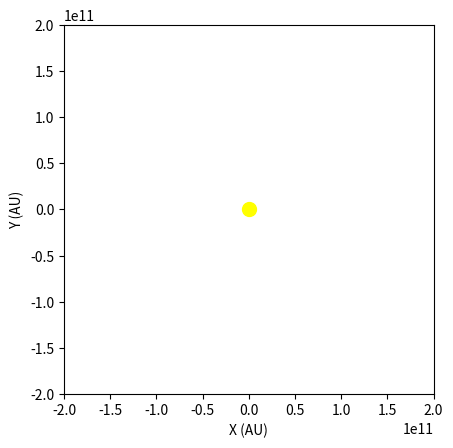

Here is the Python script that generated this plot: (Note: this script raises an exception after producing the figure.)
import numpy as nump
import matplotlib.pyplot as ploty
from matplotlib.animation import FuncAnimation

planetData = [
    ["Mars", 0.107, 1.523, 0.53, 1.03, 1.88, 0.09],
    ["Venus", 0.815, 0.723, 0.95, 243.02, 0.62, 0.01],
    ["Mercury", 0.055, 0.387, 0.38, 58.65, 0.24, 0.21],
    ["Earth", 1, 1, 1, 1, 1, 0.02],
]

massVenusEarthMasses = 0.815
distanceVenusAu = 0.723
eccentricityVenus = 0.01
orbitalPeriodVenusYears = 0.62

massEarthEarthMasses = 1
distanceEarthAu = 1
eccentricityEarth = 0.02
orbitalPeriodEarthYears = 1

distanceVenusM = distanceVenusAu * 1.496e11
distanceEarthM = distanceEarthAu * 1.496e11
massVenusKg = massVenusEarthMasses * 5.972e24
massEarthKg = massEarthEarthMasses * 5.972e24
orbitalPeriodVenusS = orbitalPeriodVenusYears * 365.25 * 86400
orbitalPeriodEarthS = orbitalPeriodEarthYears * 365.25 * 86400

def generateEllipsePoints(semiMajorAxis, eccentricity, numPoints=1000):
    theta = nump.linspace(0, 2 * nump.pi, numPoints)
    c = semiMajorAxis * eccentricity
    a = semiMajorAxis
    b = a * nump.sqrt(1 - eccentricity**2)
    xCoords = c + a * nump.cos(theta)
    yCoords = b * nump.sin(theta)
    return xCoords, yCoords

fig, ax = ploty.subplots()

def planetPosition(time, distanceM, massKg, orbitalPeriodS, eccentricity, inclinationRad=0):
    meanAnomaly = (2 * nump.pi * time) / orbitalPeriodS
    trueAnomaly = meanAnomaly
    distanceSun = distanceM
    x = distanceSun * nump.cos(trueAnomaly)
    y = distanceSun * nump.sin(trueAnomaly) * nump.cos(inclinationRad)
    return x, y

orbits = []
for planet in planetData:
    semiMajorAxis = planet[2]
    ecc = planet[5]
    x, y = generateEllipsePoints(semiMajorAxis, ecc)
    orbit, = ax.plot(x, y, label=planet[0])
    orbits.append(orbit)

ax.set_xlim(-2e11, 2e11)
ax.set_ylim(-2e11, 2e11)

venus, = ax.plot([], [], 'o', markersize=5, color='orange', label='Venus')
earth, = ax.plot([], [], 'o', markersize=5, color='blue', label='Earth')
connectionLine, = ax.plot([], [], '-', color='purple', alpha=0.8)
sun, = ax.plot([0], [0], 'o', markersize=10, color='yellow', label='Sun')

lines = []
venusPathX = []
venusPathY = []
earthPathX = []
earthPathY = []

intervalSum = 10 / 1234
print(intervalSum)

def update(frame):
    # Calculate time in seconds for Earth and Venus
    timeEarth = frame * 86400
    timeVenus = frame * 86400 * (2/1.446)  # Constant needed to multiply Venus's speed

    # Calculate positions of Venus and Earth based on time and orbital parameters
    xVenus, yVenus = planetPosition(timeVenus, distanceVenusM, massVenusKg, orbitalPeriodVenusS, eccentricityVenus)
    xEarth, yEarth = planetPosition(timeEarth, distanceEarthM, massEarthKg, orbitalPeriodEarthS, eccentricityEarth)

    # Update positions of Venus and Earth in the plot
    venus.set_data(xVenus, yVenus)
    earth.set_data(xEarth, yEarth)

    # Update the connection line between Venus and Earth
    connectionLine.set_data([xVenus, xEarth], [yVenus, yEarth])

    # Append positions to path lists for plotting paths
    venusPathX.append(xVenus)
    venusPathY.append(yVenus)
    earthPathX.append(xEarth)
    earthPathY.append(yEarth)

    # Draw a line and store it in the 'lines' list every 0.015 seconds
    if frame % 5 == 0:
        line, = ax.plot([xVenus, xEarth], [yVenus, yEarth], '-', color='red', alpha=0.1, linewidth=0.9)
        lines.append(line)
        ploty.pause(0.015)

    # Plot the orbits as continuous lines
    numPointsOrbit = 1000
    venusOrbitX, venusOrbitY = generateEllipsePoints(distanceVenusM, eccentricityVenus, numPointsOrbit)
    earthOrbitX, earthOrbitY = generateEllipsePoints(distanceEarthM, eccentricityEarth, numPointsOrbit)
    venusOrbit, = ax.plot(venusOrbitX, venusOrbitY, '-', color='orange', alpha=0.3)
    earthOrbit, = ax.plot(earthOrbitX, earthOrbitY, '-', color='blue', alpha=0.3)

    # Return the updated plot elements for animation
    return venus, earth, connectionLine, sun, venusOrbit, earthOrbit

ax.set_aspect("equal")
numFrames = 1500
ploty.xlabel('X (AU)')
ploty.ylabel('Y (AU)')
ani = FuncAnimation(fig, update, frames=numFrames, interval=0.2, blit=True)
ax.legend()
ploty.show()
